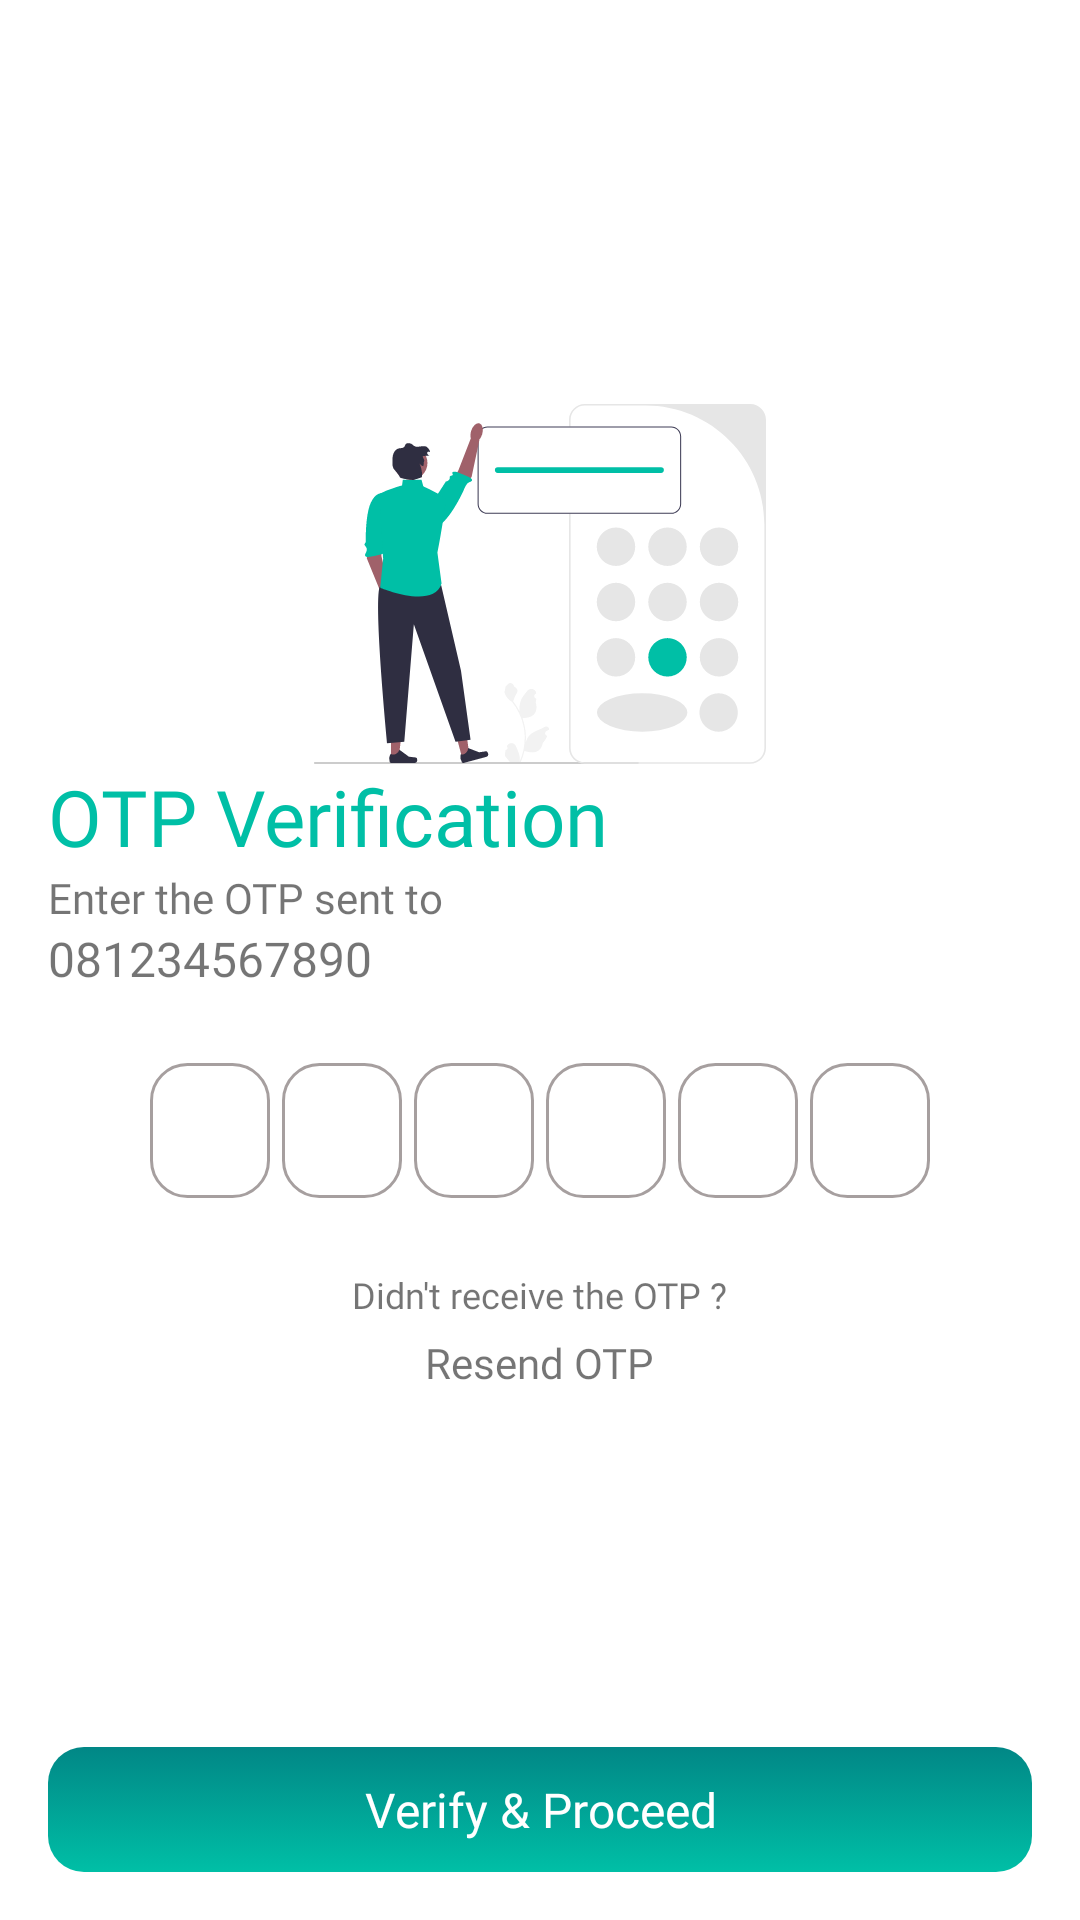

Layout XML and referenced resources for this Android screen:
<!-- AndroidManifest.xml: application theme Theme.SportStesiyen -->
<!-- res/layout/fragment_verification_otp.xml -->
<?xml version="1.0" encoding="utf-8"?>
<androidx.constraintlayout.widget.ConstraintLayout xmlns:android="http://schemas.android.com/apk/res/android"
    xmlns:app="http://schemas.android.com/apk/res-auto"
    xmlns:tools="http://schemas.android.com/tools"
    android:layout_width="match_parent"
    android:layout_height="match_parent"
    android:padding="16dp"
    tools:context=".ui.otp.inputotp.InputOtpFragment">

    <androidx.constraintlayout.widget.ConstraintLayout
        android:layout_width="match_parent"
        android:layout_height="wrap_content"
        app:layout_constraintBottom_toTopOf="@id/btn_verify_otp"
        app:layout_constraintEnd_toEndOf="parent"
        app:layout_constraintStart_toStartOf="parent"
        app:layout_constraintTop_toTopOf="parent">

        <ImageView
            android:id="@+id/img_logo_verification_otp"
            android:layout_width="match_parent"
            android:layout_height="120dp"
            android:contentDescription="@string/app_name"
            android:src="@drawable/svg_sport_verification_otp"
            app:layout_constraintEnd_toEndOf="parent"
            app:layout_constraintStart_toStartOf="parent"
            app:layout_constraintTop_toTopOf="parent" />

        <TextView
            android:id="@+id/tv_intro_verification_otp"
            android:layout_width="wrap_content"
            android:layout_height="wrap_content"
            android:fontFamily="@font/mulish_extrabold_800"
            android:text="@string/txt_otp_verification"
            android:textColor="@color/teal_200"
            android:textSize="26sp"
            app:layout_constraintStart_toStartOf="parent"
            app:layout_constraintTop_toBottomOf="@id/img_logo_verification_otp" />

        <TextView
            android:id="@+id/tv_desc_verification_otp"
            android:layout_width="wrap_content"
            android:layout_height="wrap_content"
            android:fontFamily="@font/mulish_semibold_600"
            android:text="@string/txt_desc_verify_otp"
            android:textSize="14sp"
            app:layout_constraintStart_toStartOf="parent"
            app:layout_constraintTop_toBottomOf="@id/tv_intro_verification_otp" />

        <TextView
            android:id="@+id/tv_phone_verification_otp"
            android:layout_width="wrap_content"
            android:layout_height="wrap_content"
            android:fontFamily="@font/mulish_bold_700"
            android:text="@string/txt_dummy_phone"
            android:textSize="16sp"
            app:layout_constraintStart_toStartOf="parent"
            app:layout_constraintTop_toBottomOf="@id/tv_desc_verification_otp" />

        <LinearLayout
            android:id="@+id/ll_otp_phone"
            android:layout_width="match_parent"
            android:layout_height="wrap_content"
            android:layout_marginTop="24dp"
            android:gravity="center"
            android:orientation="horizontal"
            app:layout_constraintEnd_toEndOf="parent"
            app:layout_constraintStart_toStartOf="parent"
            app:layout_constraintTop_toBottomOf="@id/tv_phone_verification_otp">

            <EditText
                android:id="@+id/edt_otp_phone_1"
                android:layout_width="40dp"
                android:layout_height="45dp"
                android:background="@drawable/bg_outline_black"
                android:fontFamily="@font/mulish_semibold_600"
                android:gravity="center"
                android:imeOptions="actionNext"
                android:importantForAutofill="no"
                android:inputType="number"
                android:textSize="18sp"
                tools:ignore="LabelFor,SpeakableTextPresentCheck,TextFields,TouchTargetSizeCheck" />

            <EditText
                android:id="@+id/edt_otp_phone_2"
                android:layout_width="40dp"
                android:layout_height="45dp"
                android:layout_marginStart="4dp"
                android:background="@drawable/bg_outline_black"
                android:fontFamily="@font/mulish_semibold_600"
                android:gravity="center"
                android:imeOptions="actionNext"
                android:importantForAutofill="no"
                android:inputType="number"
                android:textSize="18sp"
                tools:ignore="LabelFor,SpeakableTextPresentCheck,TextFields,TouchTargetSizeCheck" />

            <EditText
                android:id="@+id/edt_otp_phone_3"
                android:layout_width="40dp"
                android:layout_height="45dp"
                android:layout_marginStart="4dp"
                android:background="@drawable/bg_outline_black"
                android:fontFamily="@font/mulish_semibold_600"
                android:gravity="center"
                android:imeOptions="actionNext"
                android:importantForAutofill="no"
                android:inputType="number"
                android:textSize="18sp"
                tools:ignore="LabelFor,SpeakableTextPresentCheck,TextFields,TouchTargetSizeCheck" />

            <EditText
                android:id="@+id/edt_otp_phone_4"
                android:layout_width="40dp"
                android:layout_height="45dp"
                android:layout_marginStart="4dp"
                android:background="@drawable/bg_outline_black"
                android:fontFamily="@font/mulish_semibold_600"
                android:gravity="center"
                android:imeOptions="actionNext"
                android:importantForAutofill="no"
                android:inputType="number"
                android:textSize="18sp"
                tools:ignore="LabelFor,SpeakableTextPresentCheck,TextFields,TouchTargetSizeCheck" />

            <EditText
                android:id="@+id/edt_otp_phone_5"
                android:layout_width="40dp"
                android:layout_height="45dp"
                android:layout_marginStart="4dp"
                android:background="@drawable/bg_outline_black"
                android:fontFamily="@font/mulish_semibold_600"
                android:gravity="center"
                android:imeOptions="actionNext"
                android:importantForAutofill="no"
                android:inputType="number"
                android:textSize="18sp"
                tools:ignore="LabelFor,SpeakableTextPresentCheck,TextFields,TouchTargetSizeCheck" />

            <EditText
                android:id="@+id/edt_otp_phone_6"
                android:layout_width="40dp"
                android:layout_height="45dp"
                android:layout_marginStart="4dp"
                android:background="@drawable/bg_outline_black"
                android:fontFamily="@font/mulish_semibold_600"
                android:gravity="center"
                android:imeOptions="actionNext"
                android:importantForAutofill="no"
                android:inputType="number"
                android:textSize="18sp"
                tools:ignore="LabelFor,SpeakableTextPresentCheck,TextFields,TouchTargetSizeCheck" />
        </LinearLayout>

        <TextView
            android:id="@+id/tv_error_verification_otp"
            android:layout_width="wrap_content"
            android:layout_height="wrap_content"
            android:layout_marginTop="24dp"
            android:fontFamily="@font/mulish_semibold_600"
            android:text="@string/txt_error_verification_otp"
            android:textSize="12sp"
            app:layout_constraintEnd_toEndOf="parent"
            app:layout_constraintStart_toStartOf="parent"
            app:layout_constraintTop_toBottomOf="@id/ll_otp_phone" />

        <TextView
            android:id="@+id/tv_resend_verification_otp"
            android:layout_width="wrap_content"
            android:layout_height="wrap_content"
            android:layout_marginTop="5dp"
            android:fontFamily="@font/mulish_bold_700"
            android:text="@string/txt_resend_otp"
            android:textSize="14sp"
            app:layout_constraintEnd_toEndOf="parent"
            app:layout_constraintStart_toStartOf="parent"
            app:layout_constraintTop_toBottomOf="@id/tv_error_verification_otp" />

    </androidx.constraintlayout.widget.ConstraintLayout>

    <TextView
        android:id="@+id/btn_verify_otp"
        android:layout_width="match_parent"
        android:layout_height="wrap_content"
        android:background="@drawable/bg_btn_primary"
        android:fontFamily="@font/mulish_bold_700"
        android:gravity="center"
        android:padding="10dp"
        android:text="@string/txt_otp_verify"
        android:textAlignment="center"
        android:textColor="@color/white"
        android:textSize="16sp"
        app:layout_constraintBottom_toBottomOf="parent"
        app:layout_constraintEnd_toEndOf="parent"
        app:layout_constraintStart_toStartOf="parent" />

</androidx.constraintlayout.widget.ConstraintLayout>
<!-- resources referenced by this layout -->
<resources>
  <color name="teal_200">#00BFA6</color>
  <color name="white">#FFFFFFFF</color>
  <!-- drawable bg_btn_primary (drawable) -->
  <?xml version="1.0" encoding="utf-8"?>
  <selector xmlns:android="http://schemas.android.com/apk/res/android">
      <item>
          <shape android:shape="rectangle">
              <corners android:radius="12dp" />
  
              <gradient android:angle="90" android:endColor="@color/teal_700" android:startColor="@color/teal_200" />
          </shape>
      </item>
  </selector>
  <!-- drawable bg_outline_black (drawable) -->
  <?xml version="1.0" encoding="utf-8"?>
  <selector xmlns:android="http://schemas.android.com/apk/res/android">
      <item>
          <shape android:shape="rectangle">
              <corners android:radius="12dp" />
              <solid android:color="@android:color/transparent" />
              <stroke android:width="1dp" android:color="@color/bw_300" />
          </shape>
      </item>
  </selector>
  <!-- drawable svg_sport_verification_otp: vector/xml drawable (drawable, 8465 chars, omitted) -->
  <string name="app_name">SportStesiyen</string>
  <string name="txt_desc_verify_otp">Enter the OTP sent to</string>
  <string name="txt_dummy_phone">081234567890</string>
  <string name="txt_error_verification_otp">Didn\'t receive the OTP ?</string>
  <string name="txt_otp_verification">OTP Verification</string>
  <string name="txt_otp_verify">Verify &amp; Proceed</string>
  <string name="txt_resend_otp">Resend OTP</string>
  <style name="Theme.SportStesiyen" parent="Theme.MaterialComponents.DayNight.DarkActionBar">
          
          <item name="colorPrimary">@color/teal_700</item>
          <item name="colorPrimaryVariant">@color/teal_200</item>
          <item name="colorOnPrimary">@color/white</item>
          
          <item name="colorSecondary">@color/teal_700</item>
          <item name="colorSecondaryVariant">@color/teal_200</item>
          <item name="colorOnSecondary">@color/black</item>
          
          <item name="android:statusBarColor">?attr/colorPrimaryVariant</item>
          
      </style>
  <color name="teal_700">#FF018786</color>
  <color name="bw_300">#A69F9F</color>
  <color name="black">#FF000000</color>
</resources>
